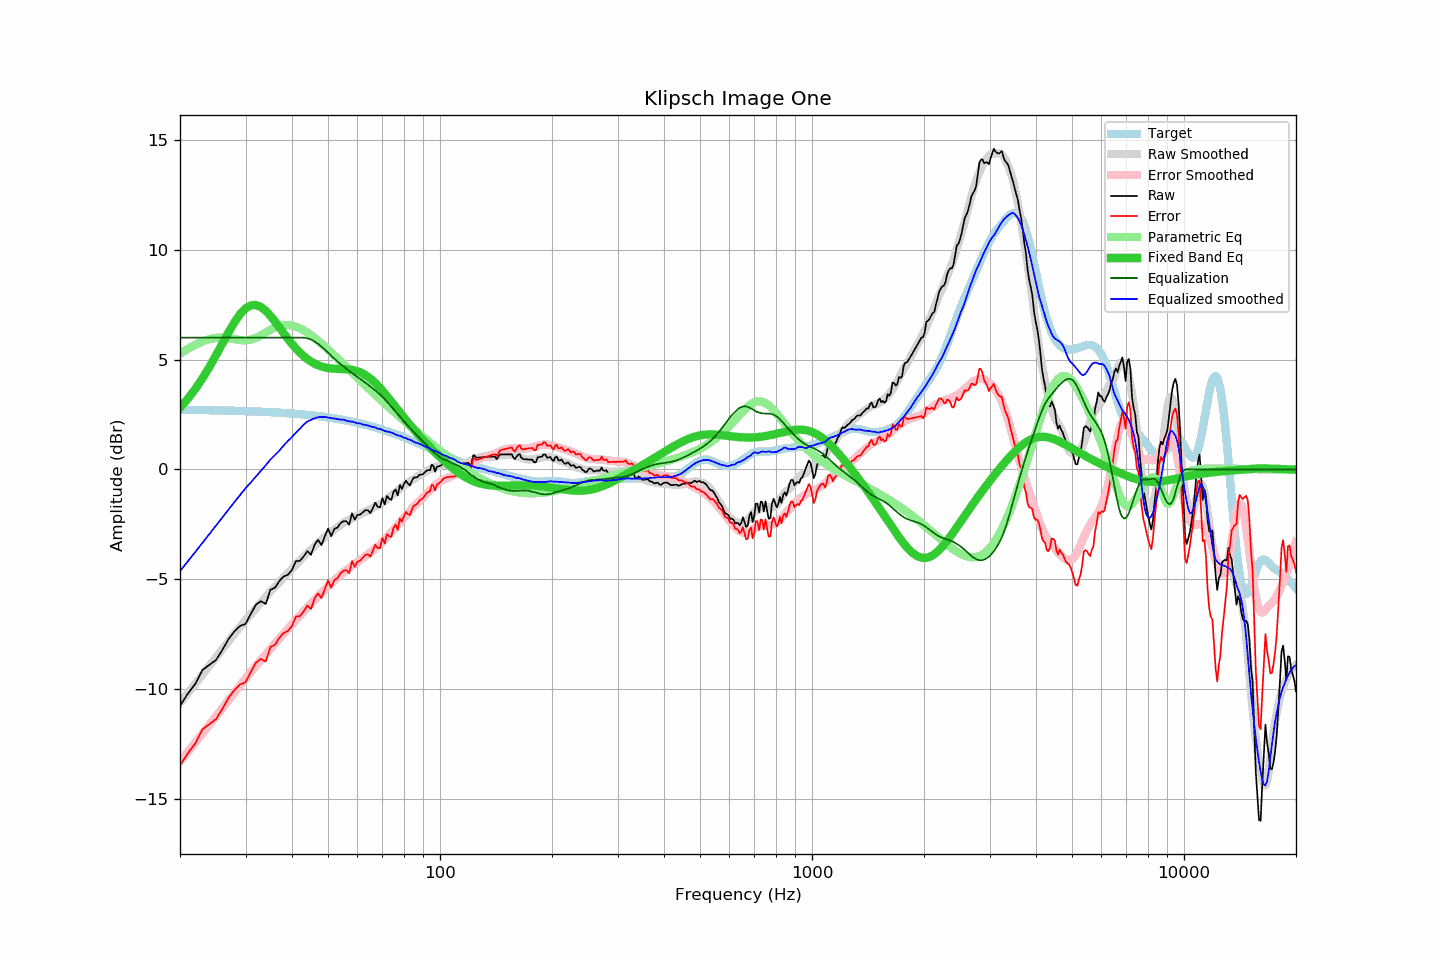

The table this chart was drawn from, first rows:
frequency, raw, error, smoothed, error_smoothed, equalization, parametric_eq, equalized_raw, equalized_smoothed, target
20, -10.75, -13.47, -10.63, -13.30, 6.00, 2.81, -4.75, -4.63, 2.72
21, -10.20, -12.92, -10.18, -12.86, 6.00, 3.22, -4.20, -4.18, 2.71
22, -9.75, -12.46, -9.75, -12.43, 6.00, 3.67, -3.75, -3.75, 2.71
23, -9.12, -11.83, -9.34, -12.02, 6.00, 4.16, -3.12, -3.34, 2.70
24, -8.89, -11.59, -8.94, -11.62, 6.00, 4.67, -2.89, -2.94, 2.70
25, -8.67, -11.36, -8.55, -11.24, 6.00, 5.20, -2.67, -2.55, 2.69
26, -8.21, -10.90, -8.18, -10.86, 6.00, 5.73, -2.21, -2.18, 2.69
27, -7.72, -10.40, -7.83, -10.51, 6.00, 6.24, -1.72, -1.83, 2.68
28, -7.37, -10.04, -7.49, -10.16, 6.00, 6.69, -1.37, -1.49, 2.67
29, -7.12, -9.79, -7.16, -9.83, 6.00, 7.07, -1.12, -1.16, 2.66
30, -7.03, -9.69, -6.86, -9.52, 6.00, 7.33, -1.03, -0.86, 2.66
31, -6.57, -9.22, -6.59, -9.22, 6.00, 7.47, -0.57, -0.59, 2.65
32, -6.15, -8.79, -6.32, -8.94, 6.00, 7.49, -0.15, -0.32, 2.64
33, -5.99, -8.62, -6.07, -8.68, 6.00, 7.40, 0.01, -0.07, 2.63
34, -6.12, -8.74, -5.81, -8.42, 6.00, 7.23, -0.12, 0.19, 2.62
35, -5.47, -8.08, -5.55, -8.17, 6.00, 7.00, 0.53, 0.45, 2.61
36, -5.38, -7.98, -5.34, -7.93, 6.00, 6.74, 0.62, 0.66, 2.60
37, -5.07, -7.66, -5.14, -7.70, 6.00, 6.47, 0.93, 0.86, 2.59
38, -4.87, -7.45, -4.91, -7.47, 6.00, 6.20, 1.13, 1.09, 2.57
39, -4.79, -7.35, -4.70, -7.26, 6.00, 5.95, 1.21, 1.30, 2.56
40, -4.57, -7.12, -4.52, -7.05, 6.00, 5.71, 1.43, 1.48, 2.55
41, -4.16, -6.69, -4.33, -6.85, 6.00, 5.50, 1.84, 1.67, 2.53
42, -4.16, -6.68, -4.15, -6.65, 6.00, 5.32, 1.84, 1.85, 2.52
43, -3.96, -6.46, -3.96, -6.46, 6.00, 5.16, 2.04, 2.04, 2.50
44, -3.71, -6.20, -3.79, -6.28, 5.97, 5.02, 2.26, 2.18, 2.48
45, -3.88, -6.35, -3.66, -6.10, 5.91, 4.91, 2.03, 2.26, 2.47
46, -3.42, -5.87, -3.49, -5.93, 5.83, 4.82, 2.40, 2.33, 2.45
47, -3.20, -5.63, -3.34, -5.77, 5.72, 4.75, 2.52, 2.38, 2.43
48, -3.44, -5.85, -3.21, -5.61, 5.60, 4.69, 2.15, 2.38, 2.41
49, -3.05, -5.44, -3.07, -5.46, 5.46, 4.65, 2.41, 2.39, 2.39
50, -2.69, -5.06, -2.95, -5.32, 5.32, 4.62, 2.62, 2.36, 2.37
51, -3.03, -5.38, -2.84, -5.18, 5.18, 4.60, 2.14, 2.33, 2.35
52, -2.70, -5.03, -2.73, -5.04, 5.04, 4.59, 2.34, 2.32, 2.33
53, -2.64, -4.95, -2.63, -4.92, 4.92, 4.58, 2.28, 2.29, 2.30
54, -2.45, -4.73, -2.53, -4.80, 4.80, 4.57, 2.35, 2.27, 2.28
55, -2.35, -4.61, -2.42, -4.69, 4.69, 4.57, 2.34, 2.27, 2.26
56, -2.35, -4.58, -2.36, -4.58, 4.58, 4.56, 2.23, 2.22, 2.23
57, -2.51, -4.72, -2.30, -4.48, 4.48, 4.55, 1.97, 2.19, 2.20
58, -1.99, -4.17, -2.21, -4.39, 4.39, 4.53, 2.39, 2.18, 2.18
59, -2.28, -4.43, -2.15, -4.30, 4.30, 4.51, 2.01, 2.15, 2.15
60, -2.07, -4.20, -2.11, -4.21, 4.21, 4.47, 2.14, 2.10, 2.12
61, -2.05, -4.15, -2.02, -4.12, 4.12, 4.42, 2.07, 2.10, 2.09
62, -1.95, -4.02, -1.99, -4.04, 4.04, 4.37, 2.08, 2.05, 2.07
63, -1.85, -3.89, -1.93, -3.95, 3.95, 4.30, 2.10, 2.02, 2.04
64, -1.85, -3.86, -1.86, -3.87, 3.87, 4.22, 2.01, 2.00, 2.01
65, -1.99, -3.97, -1.81, -3.78, 3.78, 4.13, 1.79, 1.96, 1.97
66, -1.75, -3.70, -1.76, -3.69, 3.69, 4.04, 1.94, 1.93, 1.94
67, -1.51, -3.42, -1.68, -3.59, 3.59, 3.93, 2.08, 1.92, 1.91
68, -1.70, -3.58, -1.65, -3.50, 3.50, 3.82, 1.80, 1.86, 1.88
69, -1.72, -3.57, -1.56, -3.40, 3.40, 3.71, 1.68, 1.85, 1.85
70, -1.30, -3.12, -1.50, -3.30, 3.30, 3.59, 2.00, 1.80, 1.81
71, -1.58, -3.36, -1.44, -3.19, 3.19, 3.47, 1.61, 1.75, 1.78
72, -1.20, -2.95, -1.36, -3.08, 3.08, 3.34, 1.88, 1.73, 1.75
73, -1.33, -3.04, -1.27, -2.97, 2.97, 3.22, 1.64, 1.71, 1.71
74, -1.38, -3.06, -1.18, -2.86, 2.86, 3.09, 1.48, 1.68, 1.68
75, -1.01, -2.65, -1.11, -2.74, 2.74, 2.97, 1.73, 1.64, 1.64
76, -0.91, -2.52, -1.04, -2.63, 2.63, 2.84, 1.72, 1.59, 1.61
77, -1.18, -2.75, -0.97, -2.52, 2.52, 2.72, 1.34, 1.55, 1.57
78, -0.70, -2.24, -0.88, -2.41, 2.41, 2.60, 1.71, 1.53, 1.53
79, -0.88, -2.38, -0.81, -2.30, 2.30, 2.48, 1.42, 1.49, 1.50
... 553 more rows
